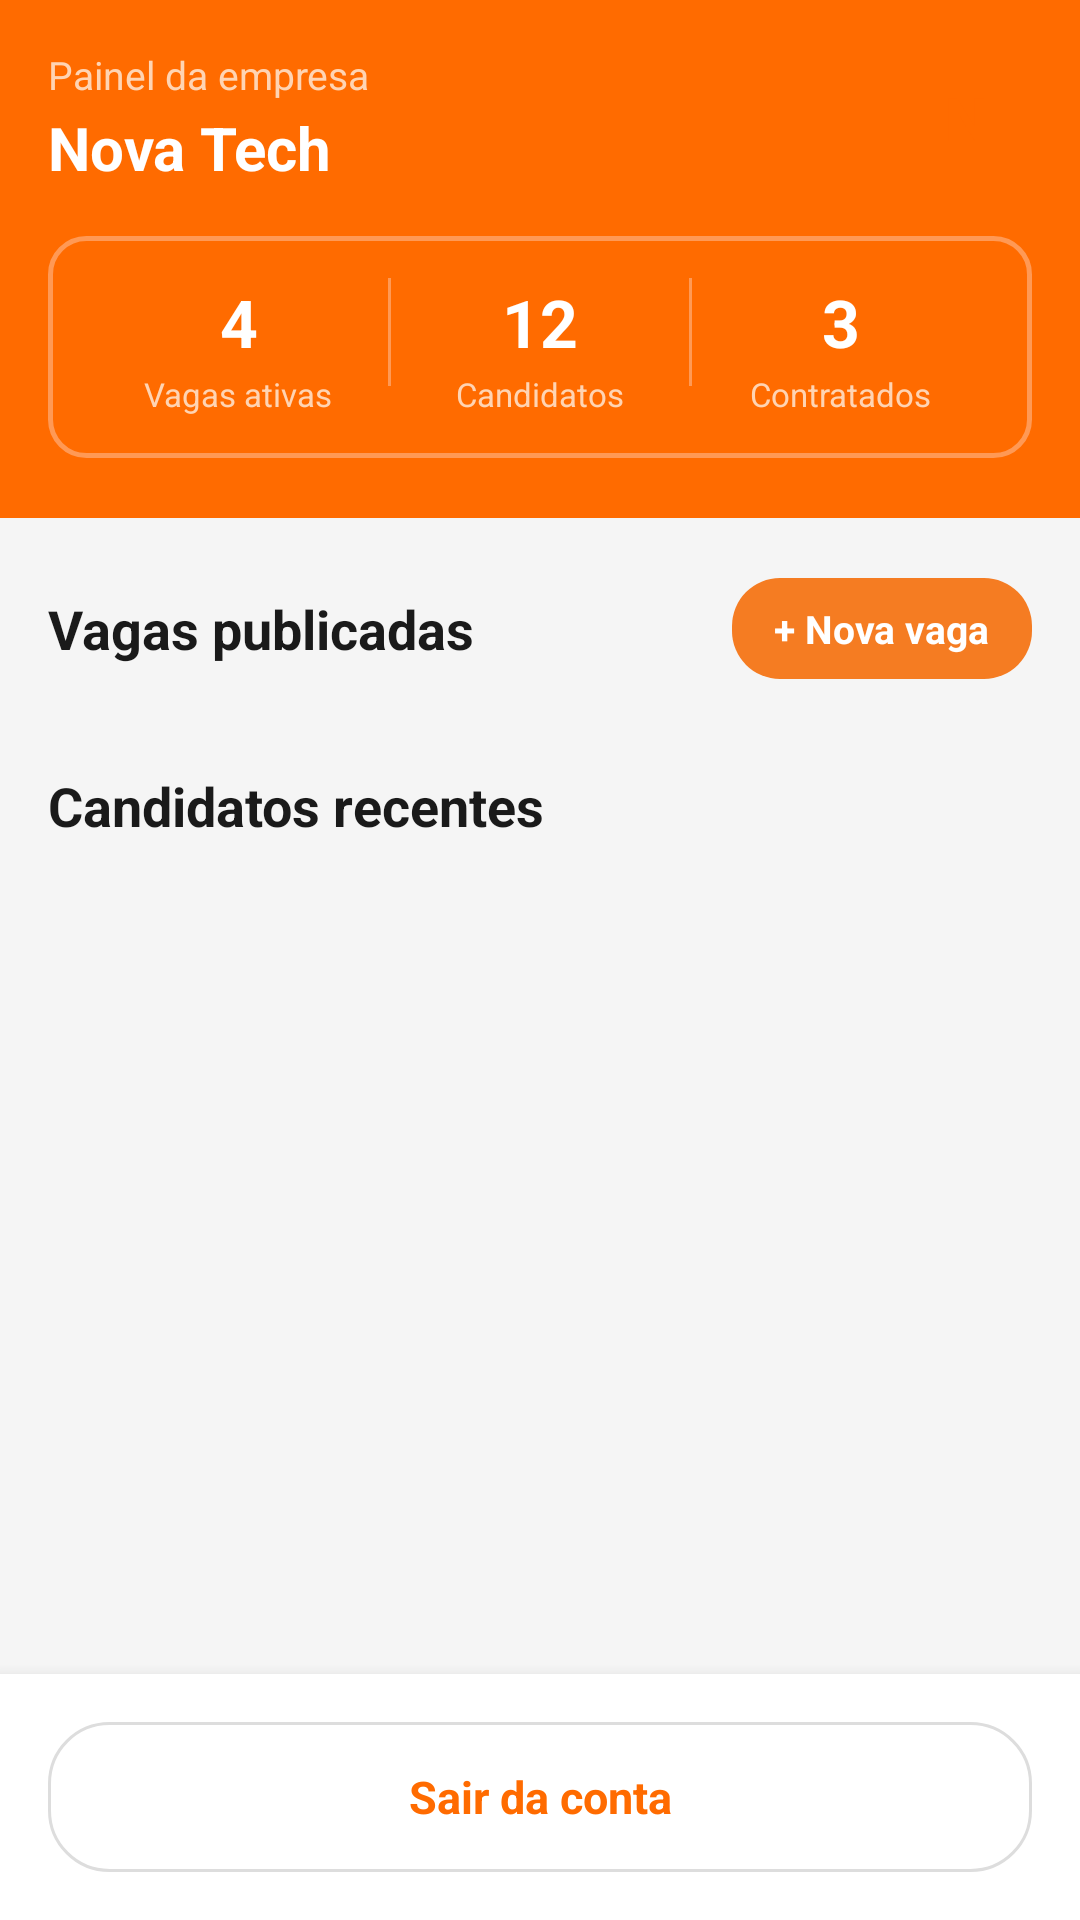

Write the Android layout XML for this screen, with the resource values it uses.
<!-- AndroidManifest.xml: application theme Theme.EstagioApp -->
<!-- res/layout/activity_empresa.xml -->
<?xml version="1.0" encoding="utf-8"?>
<LinearLayout xmlns:android="http://schemas.android.com/apk/res/android"
    xmlns:app="http://schemas.android.com/apk/res-auto"
    android:layout_width="match_parent"
    android:layout_height="match_parent"
    android:background="#F5F5F5"
    android:orientation="vertical">

    
    <LinearLayout
        android:layout_width="match_parent"
        android:layout_height="wrap_content"
        android:background="#FF6B00"
        android:orientation="vertical"
        android:paddingHorizontal="16dp"
        android:paddingTop="16dp"
        android:paddingBottom="20dp">

        <LinearLayout
            android:layout_width="match_parent"
            android:layout_height="wrap_content"
            android:gravity="center_vertical"
            android:orientation="horizontal">

            <LinearLayout
                android:layout_width="0dp"
                android:layout_height="wrap_content"
                android:layout_weight="1"
                android:orientation="vertical">

                <TextView
                    android:layout_width="wrap_content"
                    android:layout_height="wrap_content"
                    android:text="Painel da empresa"
                    android:textColor="#FFD4B3"
                    android:textSize="13sp" />

                <TextView
                    android:id="@+id/tv_nome_empresa"
                    android:layout_width="wrap_content"
                    android:layout_height="wrap_content"
                    android:layout_marginTop="2dp"
                    android:text="Nova Tech"
                    android:textColor="#FFFFFF"
                    android:textSize="20sp"
                    android:textStyle="bold" />

            </LinearLayout>

            <LinearLayout
                android:layout_width="44dp"
                android:layout_height="44dp"
                android:background="@drawable/bg_logo_circle"
                android:gravity="center">

                <TextView
                    android:id="@+id/tv_avatar_empresa"
                    android:layout_width="wrap_content"
                    android:layout_height="wrap_content"
                    android:text="N"
                    android:textColor="#FF6B00"
                    android:textSize="20sp"
                    android:textStyle="bold" />

            </LinearLayout>

        </LinearLayout>

        
        <LinearLayout
            android:layout_width="match_parent"
            android:layout_height="wrap_content"
            android:layout_marginTop="16dp"
            android:background="@drawable/bg_perfil_unselected"
            android:orientation="horizontal"
            android:padding="14dp"
            android:weightSum="3">

            <LinearLayout
                android:layout_width="0dp"
                android:layout_height="wrap_content"
                android:layout_weight="1"
                android:gravity="center"
                android:orientation="vertical">
                <TextView
                    android:id="@+id/tv_total_vagas"
                    android:layout_width="wrap_content"
                    android:layout_height="wrap_content"
                    android:text="4"
                    android:textColor="#FFFFFF"
                    android:textSize="22sp"
                    android:textStyle="bold" />
                <TextView
                    android:layout_width="wrap_content"
                    android:layout_height="wrap_content"
                    android:layout_marginTop="2dp"
                    android:text="Vagas ativas"
                    android:textColor="#FFD4B3"
                    android:textSize="11sp" />
            </LinearLayout>

            <View
                android:layout_width="1dp"
                android:layout_height="36dp"
                android:background="#FF9955" />

            <LinearLayout
                android:layout_width="0dp"
                android:layout_height="wrap_content"
                android:layout_weight="1"
                android:gravity="center"
                android:orientation="vertical">
                <TextView
                    android:id="@+id/tv_total_candidatos"
                    android:layout_width="wrap_content"
                    android:layout_height="wrap_content"
                    android:text="12"
                    android:textColor="#FFFFFF"
                    android:textSize="22sp"
                    android:textStyle="bold" />
                <TextView
                    android:layout_width="wrap_content"
                    android:layout_height="wrap_content"
                    android:layout_marginTop="2dp"
                    android:text="Candidatos"
                    android:textColor="#FFD4B3"
                    android:textSize="11sp" />
            </LinearLayout>

            <View
                android:layout_width="1dp"
                android:layout_height="36dp"
                android:background="#FF9955" />

            <LinearLayout
                android:layout_width="0dp"
                android:layout_height="wrap_content"
                android:layout_weight="1"
                android:gravity="center"
                android:orientation="vertical">
                <TextView
                    android:id="@+id/tv_total_contratados"
                    android:layout_width="wrap_content"
                    android:layout_height="wrap_content"
                    android:text="3"
                    android:textColor="#FFFFFF"
                    android:textSize="22sp"
                    android:textStyle="bold" />
                <TextView
                    android:layout_width="wrap_content"
                    android:layout_height="wrap_content"
                    android:layout_marginTop="2dp"
                    android:text="Contratados"
                    android:textColor="#FFD4B3"
                    android:textSize="11sp" />
            </LinearLayout>

        </LinearLayout>

    </LinearLayout>

    <ScrollView
        android:layout_width="match_parent"
        android:layout_height="0dp"
        android:layout_weight="1"
        android:scrollbars="none">

        <LinearLayout
            android:layout_width="match_parent"
            android:layout_height="wrap_content"
            android:orientation="vertical"
            android:paddingBottom="16dp">

            
            <LinearLayout
                android:layout_width="match_parent"
                android:layout_height="wrap_content"
                android:gravity="center_vertical"
                android:orientation="horizontal"
                android:paddingHorizontal="16dp"
                android:paddingTop="20dp"
                android:paddingBottom="10dp">

                <TextView
                    android:layout_width="0dp"
                    android:layout_height="wrap_content"
                    android:layout_weight="1"
                    android:text="Vagas publicadas"
                    android:textColor="#1A1A1A"
                    android:textSize="18sp"
                    android:textStyle="bold" />

                <TextView
                    android:id="@+id/btn_nova_vaga"
                    android:layout_width="wrap_content"
                    android:layout_height="wrap_content"
                    android:background="@drawable/bg_button_orange"
                    android:paddingHorizontal="14dp"
                    android:paddingVertical="8dp"
                    android:text="+ Nova vaga"
                    android:textColor="#FFFFFF"
                    android:textSize="13sp"
                    android:textStyle="bold" />

            </LinearLayout>

            
            <LinearLayout
                android:id="@+id/container_vagas_empresa"
                android:layout_width="match_parent"
                android:layout_height="wrap_content"
                android:orientation="vertical">

                <TextView
                    android:id="@+id/tv_sem_vagas_empresa"
                    android:layout_width="match_parent"
                    android:layout_height="wrap_content"
                    android:gravity="center"
                    android:padding="16dp"
                    android:text="Nenhuma vaga publicada ainda."
                    android:textColor="#AAAAAA"
                    android:textSize="14sp"
                    android:visibility="gone" />

            </LinearLayout>

            
            <TextView
                android:layout_width="wrap_content"
                android:layout_height="wrap_content"
                android:layout_marginHorizontal="16dp"
                android:layout_marginTop="20dp"
                android:layout_marginBottom="10dp"
                android:text="Candidatos recentes"
                android:textColor="#1A1A1A"
                android:textSize="18sp"
                android:textStyle="bold" />

            
            <LinearLayout
                android:id="@+id/container_candidatos"
                android:layout_width="match_parent"
                android:layout_height="wrap_content"
                android:orientation="vertical">

                <TextView
                    android:id="@+id/tv_sem_candidatos"
                    android:layout_width="match_parent"
                    android:layout_height="wrap_content"
                    android:gravity="center"
                    android:padding="16dp"
                    android:text="Nenhum candidato ainda."
                    android:textColor="#AAAAAA"
                    android:textSize="14sp"
                    android:visibility="gone" />

            </LinearLayout>

        </LinearLayout>
    </ScrollView>

    
    <LinearLayout
        android:layout_width="match_parent"
        android:layout_height="wrap_content"
        android:background="#FFFFFF"
        android:elevation="8dp"
        android:padding="16dp">

        <TextView
            android:id="@+id/btn_sair_empresa"
            android:layout_width="match_parent"
            android:layout_height="50dp"
            android:background="@drawable/bg_chip_inactive"
            android:gravity="center"
            android:text="Sair da conta"
            android:textColor="#FF6B00"
            android:textSize="15sp"
            android:textStyle="bold" />

    </LinearLayout>

</LinearLayout>
<!-- resources referenced by this layout -->
<resources>
  <!-- drawable bg_button_orange (drawable) -->
  <?xml version="1.0" encoding="utf-8"?>
  <shape xmlns:android="http://schemas.android.com/apk/res/android">
      <solid android:color="#F57C22"/>
      <corners android:radius="16dp"/>
  </shape>
  <!-- drawable bg_chip_inactive (drawable) -->
  <shape xmlns:android="http://schemas.android.com/apk/res/android">
  
      <solid android:color="#FFFFFF"/>
  
      <stroke
          android:width="1dp"
          android:color="#DDDDDD"/>
  
      <corners android:radius="20dp"/>
  
  </shape>
  <!-- drawable bg_perfil_unselected (drawable) -->
  <?xml version="1.0" encoding="utf-8"?>
  <shape xmlns:android="http://schemas.android.com/apk/res/android"
      android:shape="rectangle">
      <solid android:color="#00000000" />
      <stroke android:width="1.5dp" android:color="#FF9955" />
      <corners android:radius="12dp" />
  </shape>
  <style name="Theme.EstagioApp" parent="Base.Theme.EstagioApp" />
  <style name="Base.Theme.EstagioApp" parent="Theme.Material3.DayNight.NoActionBar">
          <item name="colorPrimary">#FF6B00</item>
          <item name="colorPrimaryVariant">#E55A00</item>
          <item name="colorAccent">#FF6B00</item>
      </style>
</resources>
